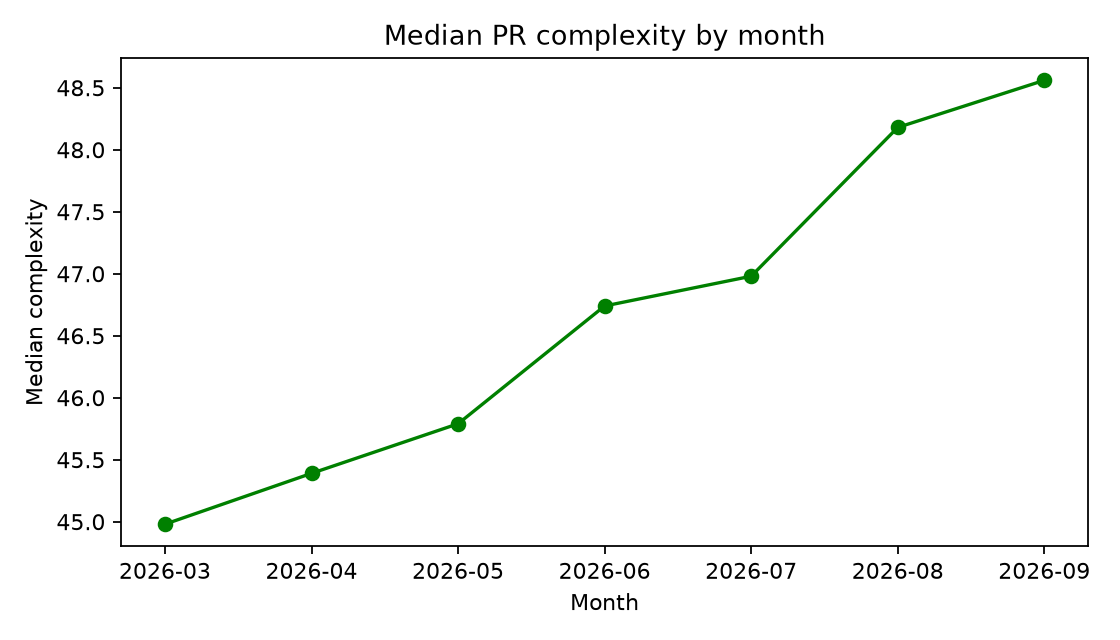

The table this chart was drawn from, first rows:
month, median_complexity
2026-03, 44.98
2026-04, 45.39
2026-05, 45.79
2026-06, 46.74
2026-07, 46.98
2026-08, 48.18
2026-09, 48.56
